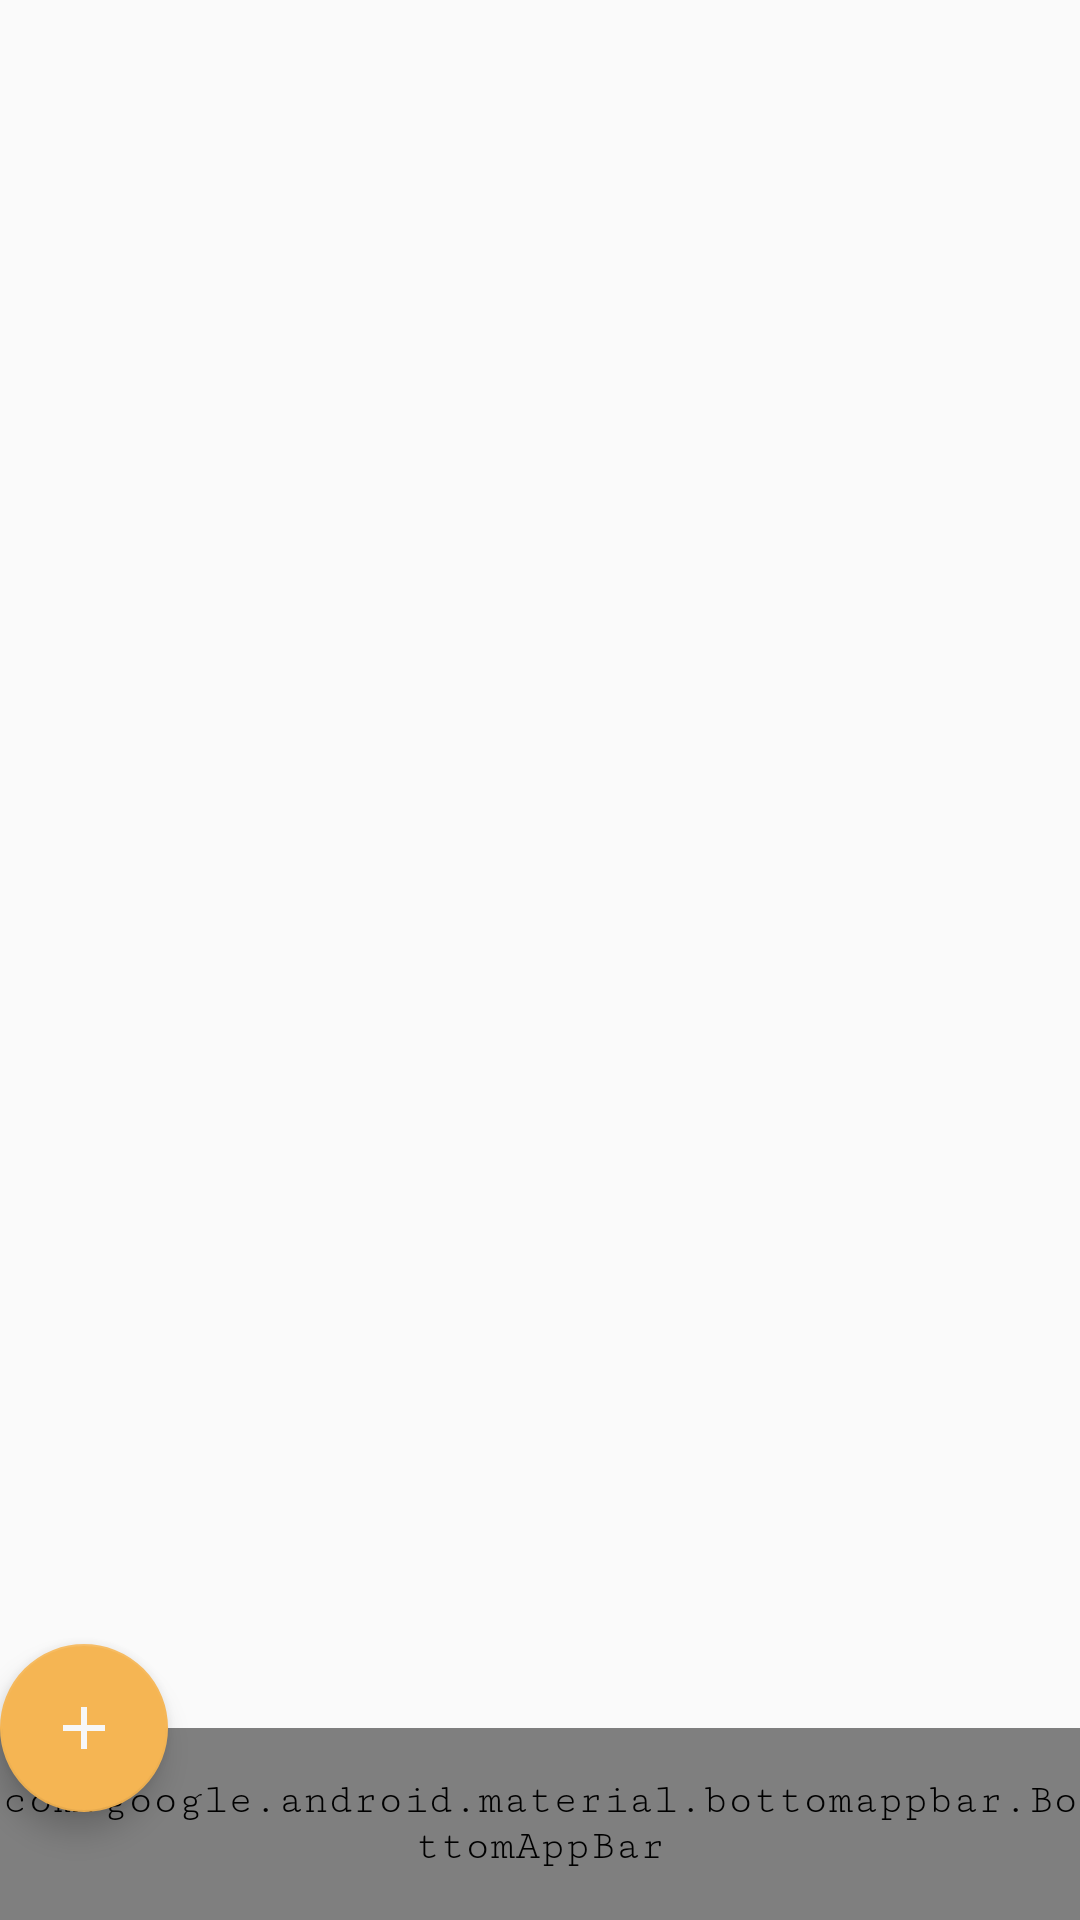

Reconstruct the res/layout file that produces this screen, plus the resources it refers to.
<!-- AndroidManifest.xml: application theme AppTheme -->
<!-- res/layout/nav_fab.xml -->
<?xml version="1.0" encoding="utf-8"?>
<androidx.coordinatorlayout.widget.CoordinatorLayout xmlns:android="http://schemas.android.com/apk/res/android"
    xmlns:app="http://schemas.android.com/apk/res-auto"
    xmlns:tools="http://schemas.android.com/tools"
    android:layout_width="match_parent"
    android:layout_height="match_parent"
    tools:context=".MainActivity">

    <com.google.android.material.bottomappbar.BottomAppBar
        android:id="@+id/bottom_bar"
        android:layout_width="match_parent"
        android:layout_height="64dp"
        android:layout_gravity="bottom"
        app:backgroundTint="@color/colorPrimary"
        app:fabAlignmentMode="end"
        app:fabCradleVerticalOffset="@dimen/fab_deep"
        app:menu="@menu/bottom_nav"
        app:popupTheme="@style/ThemeOverlay.AppCompat.Light"
        app:theme="@style/ThemeOverlay.AppCompat.Dark.ActionBar" />

    <com.google.android.material.floatingactionbutton.FloatingActionButton
        android:id="@+id/fab_add"
        android:layout_width="wrap_content"
        android:layout_height="wrap_content"
        android:src="@drawable/ic_add"
        app:layout_anchor="@id/bottom_bar" />
</androidx.coordinatorlayout.widget.CoordinatorLayout>
<!-- resources referenced by this layout -->
<resources>
  <color name="colorPrimary">#854836</color>
  <dimen name="fab_deep">20dp</dimen>
  <!-- drawable ic_add (drawable) -->
  <vector android:height="48dp" android:tint="#F7F7F7"
      android:viewportHeight="24.0" android:viewportWidth="24.0"
      android:width="48dp" xmlns:android="http://schemas.android.com/apk/res/android">
      <path android:fillColor="#FF000000" android:pathData="M19,13h-6v6h-2v-6H5v-2h6V5h2v6h6v2z"/>
  </vector>
  <style name="AppTheme" parent="Theme.AppCompat.Light.NoActionBar">
          <item name="colorPrimary">@color/colorPrimary</item>
          <item name="colorPrimaryDark">@color/colorPrimaryDark</item>
          <item name="colorAccent">@color/colorAccent</item>
          <item name="android:textColor">@color/textColor</item>
          <item name="android:fontFamily">serif-monospace</item>
      </style>
  <color name="colorPrimaryDark">#000000</color>
  <color name="colorAccent">#f5b553</color>
  <color name="textColor">#0d0d0d</color>
</resources>
